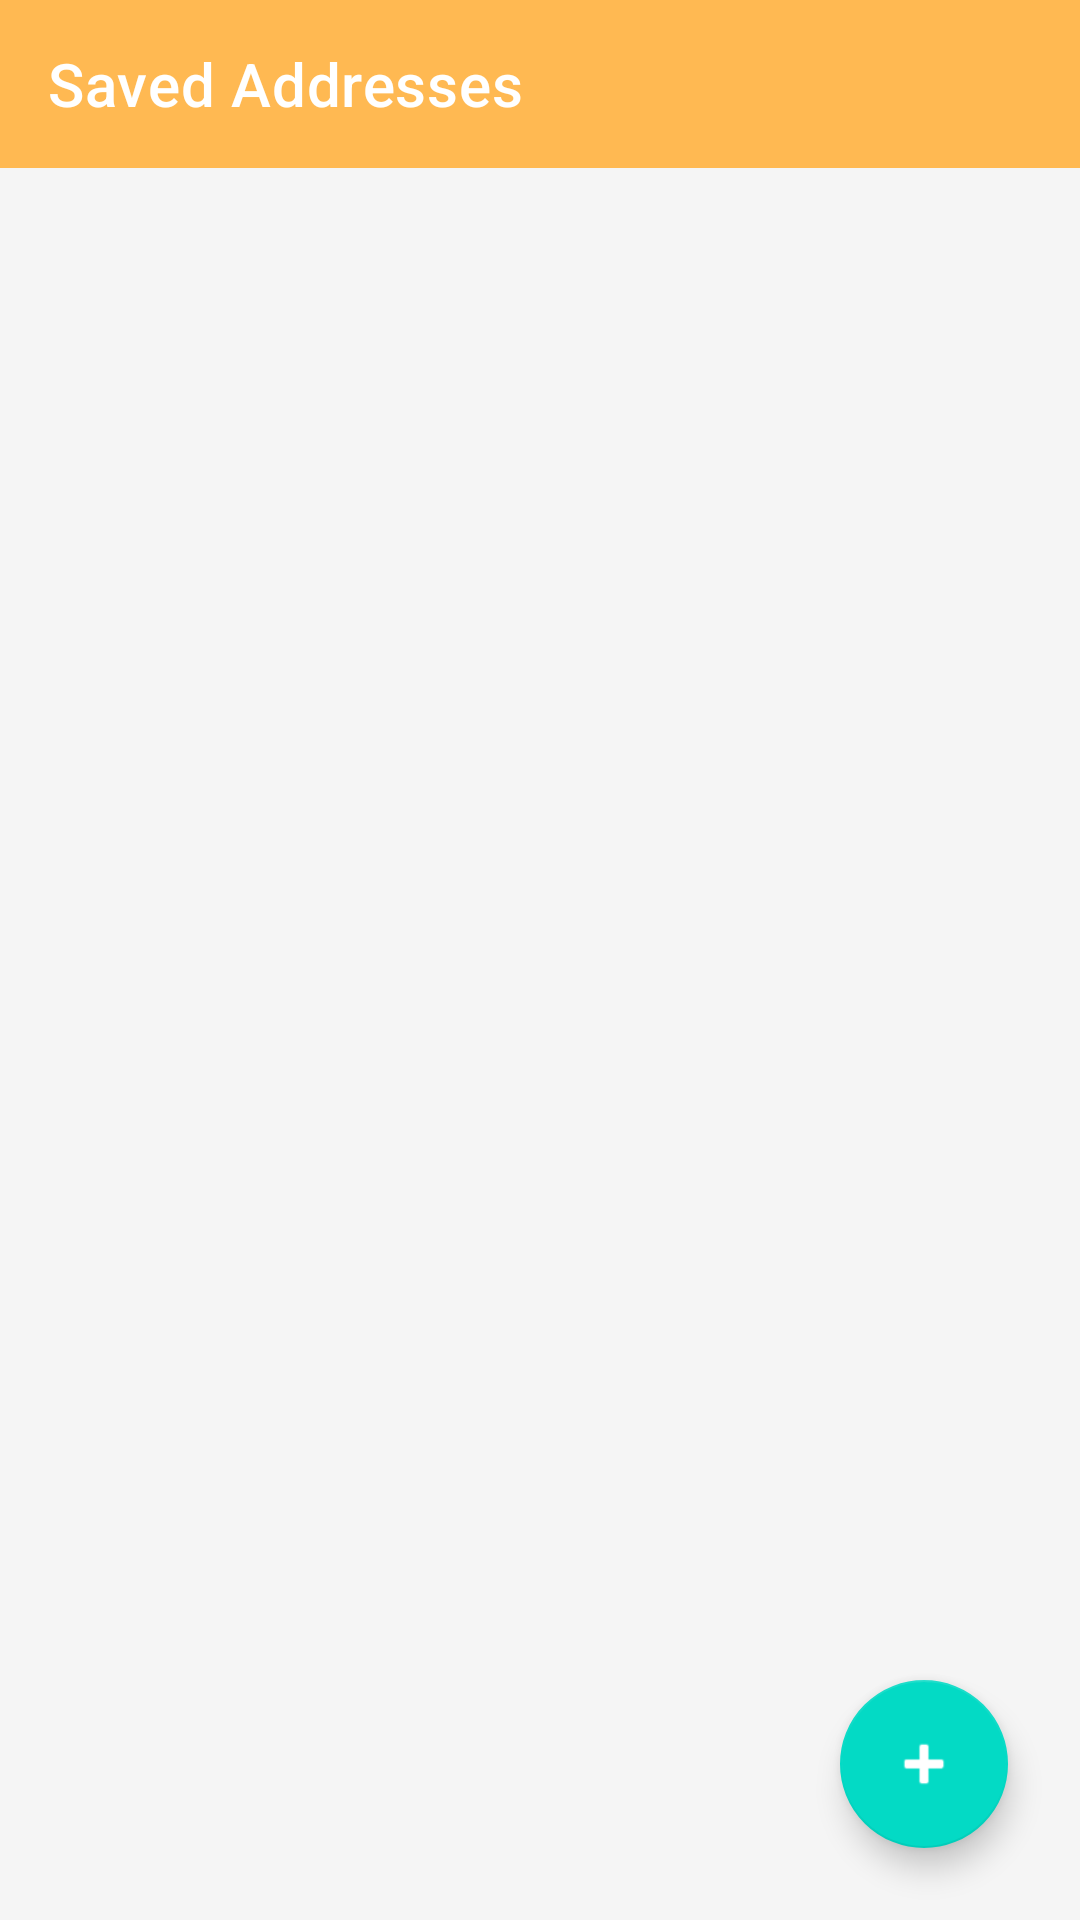

This screen was rendered from an Android layout file. Write that file and the resources it references.
<!-- AndroidManifest.xml: activity theme Theme.ECommerceApp.NoActionBar -->
<!-- res/layout/activity_address_list.xml -->
<?xml version="1.0" encoding="utf-8"?>
<RelativeLayout xmlns:android="http://schemas.android.com/apk/res/android"
    xmlns:app="http://schemas.android.com/apk/res-auto"
    xmlns:tools="http://schemas.android.com/tools"
    android:layout_width="match_parent"
    android:layout_height="match_parent"
    android:background="#F5F5F5"
    tools:context=".activities.AddressListActivity">

    <androidx.appcompat.widget.Toolbar
        android:id="@+id/address_list_toolbar"
        android:layout_width="match_parent"
        android:layout_height="wrap_content"
        android:background="?attr/colorPrimary"
        android:minHeight="?attr/actionBarSize"
        android:theme="?attr/actionBarTheme"
        app:title="Saved Addresses"
        app:titleTextColor="@color/white" />

    <androidx.recyclerview.widget.RecyclerView
        android:id="@+id/address_list_rv"
        android:layout_width="match_parent"
        android:layout_height="match_parent"
        android:layout_below="@id/address_list_toolbar"
        android:padding="8dp"
        android:clipToPadding="false" />

    <LinearLayout
        android:id="@+id/empty_address_state"
        android:layout_width="wrap_content"
        android:layout_height="wrap_content"
        android:layout_centerInParent="true"
        android:orientation="vertical"
        android:visibility="gone"
        android:gravity="center">

        <TextView
            android:layout_width="wrap_content"
            android:layout_height="wrap_content"
            android:text="No saved addresses"
            android:textColor="#888888"
            android:textSize="18sp" />
    </LinearLayout>

    <com.google.android.material.floatingactionbutton.FloatingActionButton
        android:id="@+id/fab_add_address"
        android:layout_width="wrap_content"
        android:layout_height="wrap_content"
        android:layout_alignParentBottom="true"
        android:layout_alignParentEnd="true"
        android:layout_margin="24dp"
        android:src="@android:drawable/ic_input_add"
        app:tint="@color/white" />

</RelativeLayout>
<!-- resources referenced by this layout -->
<resources>
  <color name="white">#FFFFFFFF</color>
  <style name="Theme.ECommerceApp.NoActionBar" parent="Theme.ECommerceApp">
          <item name="windowActionBar">false</item>
          <item name="windowNoTitle">true</item>
      </style>
  <style name="Theme.ECommerceApp" parent="Theme.MaterialComponents.DayNight.DarkActionBar">
          
          <item name="colorPrimary">#FFB952</item>
          <item name="colorPrimaryVariant">@color/pink</item>
          <item name="colorOnPrimary">@color/black</item>
          
          <item name="colorSecondary">@color/teal_200</item>
          <item name="colorSecondaryVariant">@color/teal_700</item>
          <item name="colorOnSecondary">@color/black</item>
          
          <item name="android:statusBarColor">?attr/colorPrimaryVariant</item>
          
      </style>
  <color name="pink">#FF0057</color>
  <color name="black">#FF000000</color>
  <color name="teal_200">#FF03DAC5</color>
  <color name="teal_700">#FF018786</color>
</resources>
